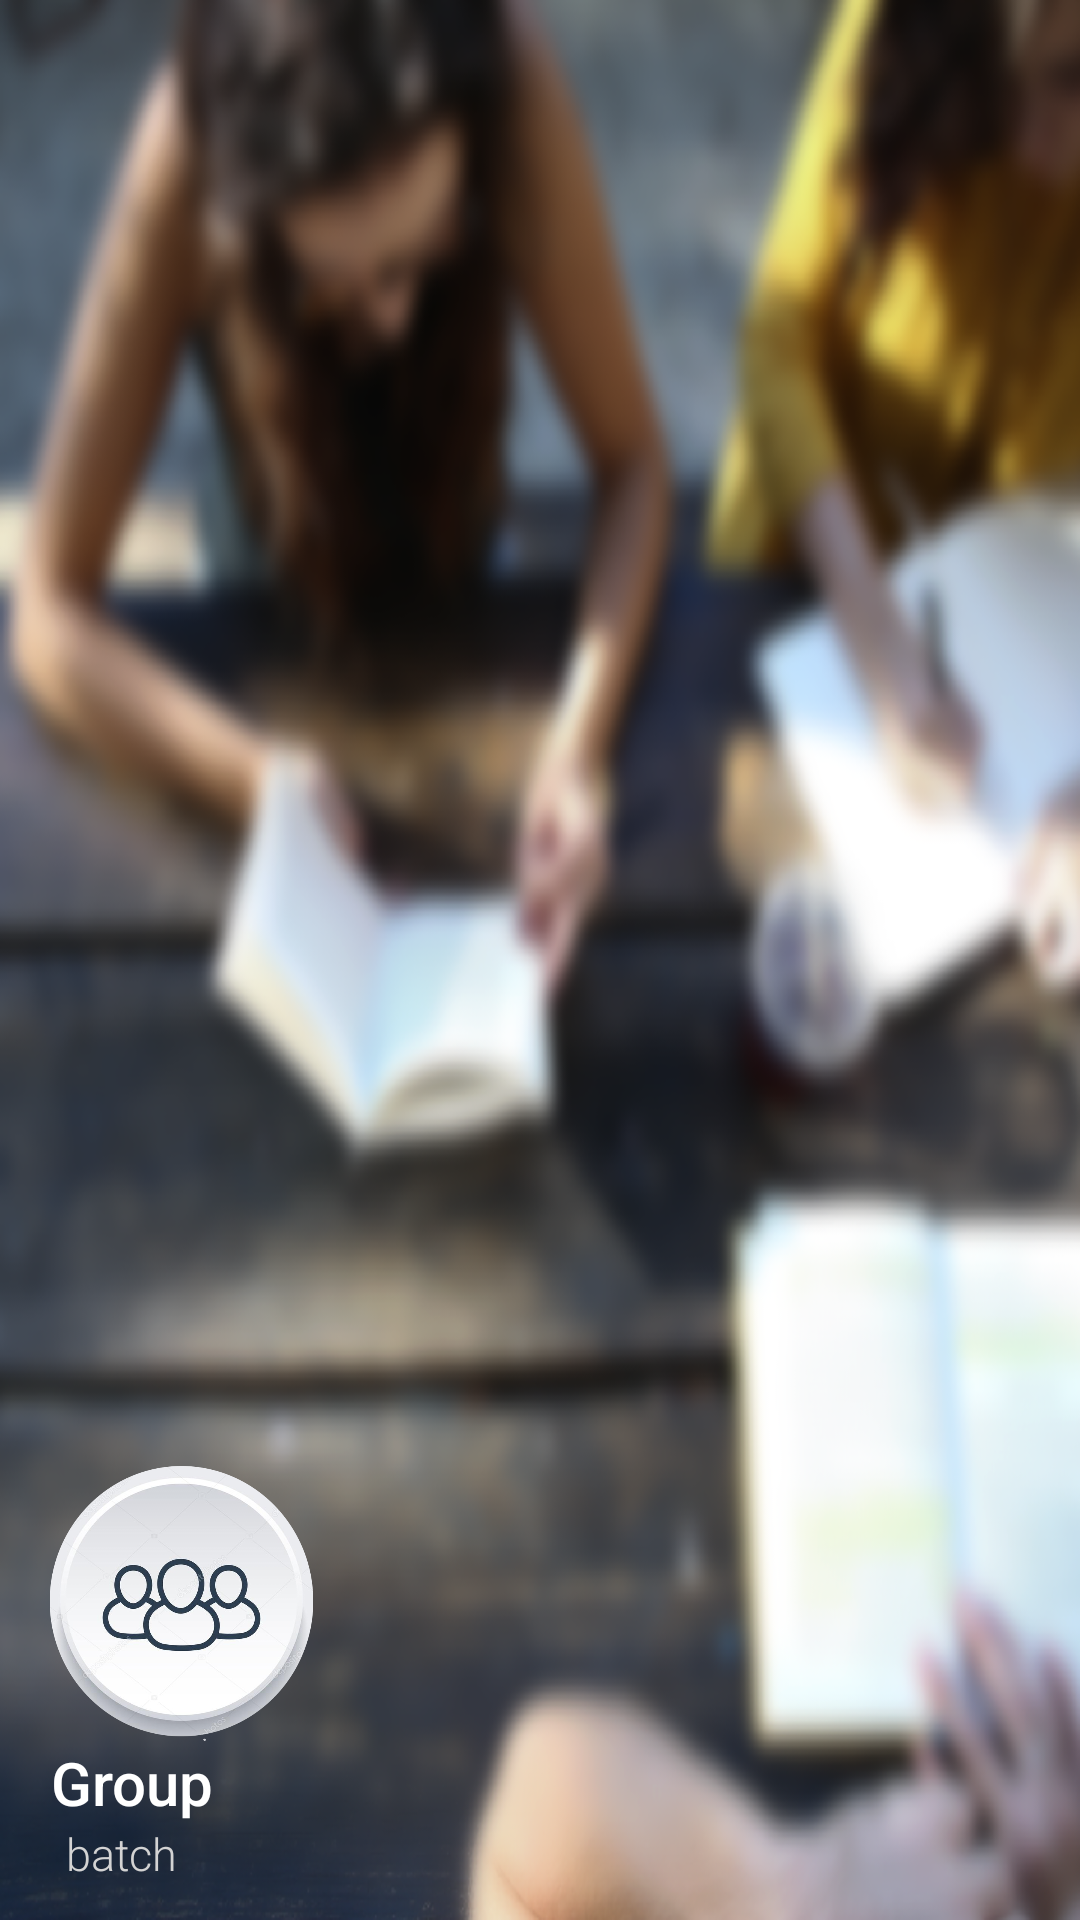

Write the Android layout XML for this screen, with the resource values it uses.
<!-- AndroidManifest.xml: application theme AppTheme -->
<!-- res/layout/nav_header.xml -->
<?xml version="1.0" encoding="utf-8"?>
<LinearLayout xmlns:android="http://schemas.android.com/apk/res/android"
    xmlns:tools="http://schemas.android.com/tools"
    android:layout_width="match_parent"
    android:layout_height="300dp"
    xmlns:app="http://schemas.android.com/apk/res-auto"
    android:background="@drawable/navbg"
    android:padding="12dp"
    android:theme="@style/ThemeOverlay.AppCompat.Dark"
    android:orientation="vertical"
    android:gravity="bottom">

    <ImageView
        android:layout_width="100dp"
        android:layout_height="100dp"
        android:paddingTop="8dp"
        android:contentDescription="Navigation Header"
        app:srcCompat="@drawable/group"/>

    <TextView
        android:id="@+id/group"
        android:layout_width="match_parent"
        android:layout_height="wrap_content"
        android:fontFamily="sans-serif-medium"
        android:paddingLeft="5dp"
        android:text="Group"
        android:textAppearance="@style/TextAppearance.AppCompat.Body1"
        android:textColor="@color/colorWhite"
        android:textSize="20sp">

    </TextView>

    <TextView
        android:id="@+id/batch"
        android:layout_width="match_parent"
        android:layout_height="wrap_content"
        android:fontFamily="sans-serif-light"
        android:paddingLeft="10dp"
        android:text="batch"
        android:textColor="#D3D3D3"
        android:textSize="15sp">

    </TextView>

</LinearLayout>
<!-- resources referenced by this layout -->
<resources>
  <color name="colorWhite">#FFFFFF</color>
  <!-- drawable group: png bitmap (drawable, 210582 bytes) -->
  <!-- drawable navbg: png bitmap (drawable, 401341 bytes) -->
  <style name="AppTheme" parent="Theme.AppCompat.Light.DarkActionBar">
          
          <item name="colorPrimary">@color/colorPrimary</item>
          <item name="colorPrimaryDark">@color/colorPrimaryDark</item>
          <item name="colorAccent">@color/colorAccent</item>
      </style>
  <color name="colorPrimary">#0C6980</color>
  <color name="colorPrimaryDark">#0C6980</color>
  <color name="colorAccent">#0097A7</color>
</resources>
